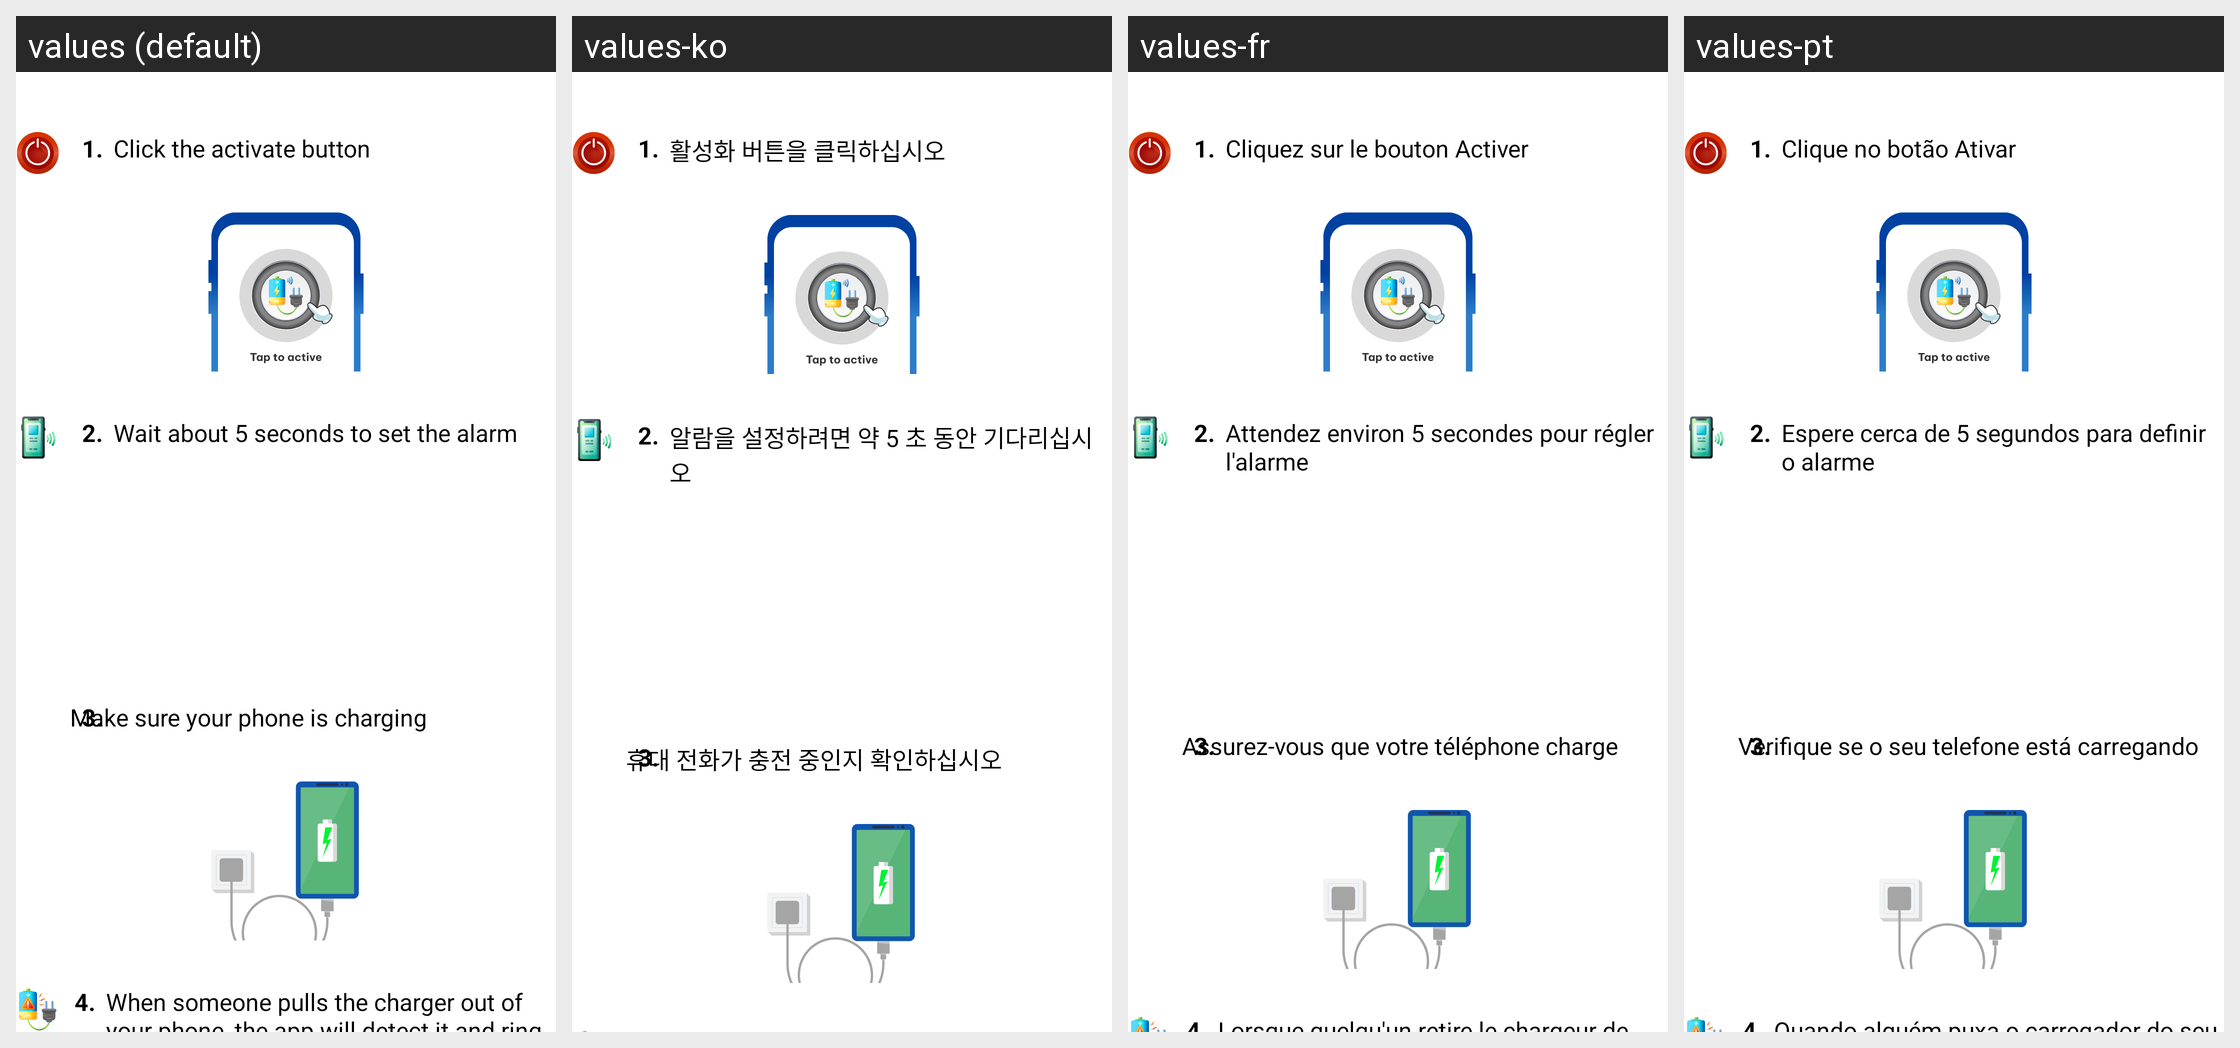

Locale-by-locale string values for the Android screen shown in this grid:
Android screen res/layout/fragment_how_to_use_charger_alarm.xml rendered under 4 locales, left to right: values (default), values-ko, values-fr, values-pt. Device: Nexus 5 (rendered at 1080×1920; each locale shown at half size, 540×960, under a caption strip naming it); theme Theme.ClapToFindPhone.
Other locales in the repository, not shown: values-en, values-hi, values-id, values-in, values-ja, values-su, values-tr, values-tr-rTR, values-vi.
Strings drawn on this screen, with the default value and each locale's value (text and hints the layout hard-codes, and strings that could not be matched under every locale, appear in the picture but are not listed):

how_to_use_clap1
  values: Click the activate button
  values-ko: 활성화 버튼을 클릭하십시오
  values-fr: Cliquez sur le bouton Activer
  values-pt: Clique no botão Ativar

how_to_use_touch_phone2
  values: Wait about 5 seconds to set the alarm
  values-ko: 알람을 설정하려면 약 5 초 동안 기다리십시오
  values-fr: Attendez environ 5 secondes pour régler l'alarme
  values-pt: Espere cerca de 5 segundos para definir o alarme

how_to_use_charger_phone3
  values: Make sure your phone is charging
  values-ko: 휴대 전화가 충전 중인지 확인하십시오
  values-fr: Assurez-vous que votre téléphone charge
  values-pt: Verifique se o seu telefone está carregando
